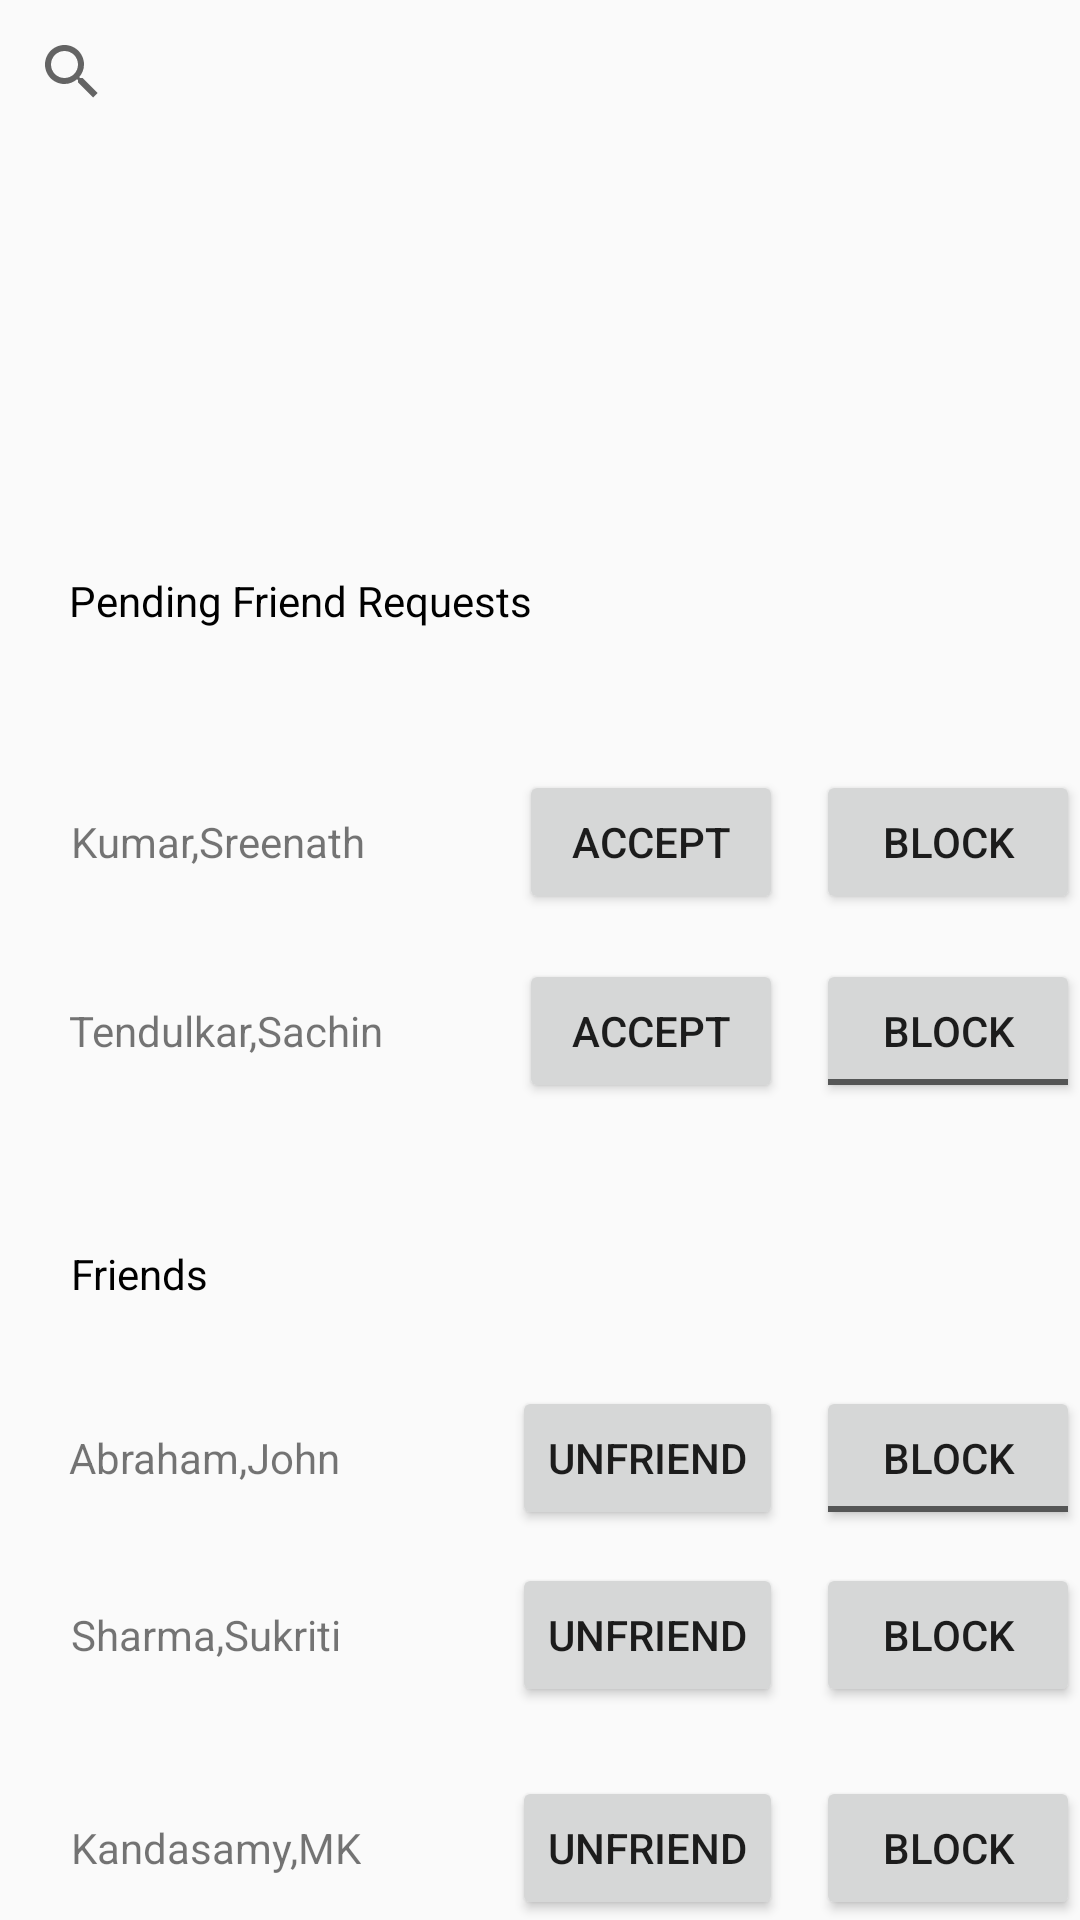

The Android layout XML behind this screen, and the referenced resources:
<!-- AndroidManifest.xml: application theme AppTheme -->
<!-- res/layout/friends_activity.xml -->
<?xml version="1.0" encoding="utf-8"?>
<ScrollView
    xmlns:android="http://schemas.android.com/apk/res/android"
    android:layout_width="match_parent"
    android:layout_height="match_parent"
    android:fillViewport="true"
    android:layout_margin="16dp">

    <RelativeLayout xmlns:android="http://schemas.android.com/apk/res/android"
        android:layout_width="match_parent"
        android:layout_height="match_parent" >


        <SearchView
            android:layout_height="wrap_content"
            android:layout_width="380dp"
            android:layout_alignParentRight="true"
            android:layout_alignParentEnd="true"
            android:layout_alignParentLeft="true"
            android:layout_alignParentStart="true"
            android:id="@+id/searchView2"
            android:paddingBottom="6dp"/>



        <TextView
            android:id="@+id/textView9"
            android:layout_width="wrap_content"
            android:layout_height="wrap_content"
            android:text="Pending Friend Requests"
            android:textColor="@android:color/black"
            android:textSize="14sp"
android:layout_marginTop="20dp"
            android:layout_above="@+id/button11"
            android:layout_alignLeft="@+id/textView12"
            android:layout_alignStart="@+id/textView12"
            android:layout_marginBottom="47dp" />

        <TextView
            android:id="@+id/textView12"
            android:layout_width="wrap_content"
            android:layout_height="wrap_content"
            android:layout_marginLeft="23dp"
            android:layout_marginStart="23dp"
            android:text="Tendulkar,Sachin"
            android:layout_marginBottom="62dp"
            android:layout_above="@+id/textView14"
            android:layout_alignParentLeft="true"
            android:layout_alignParentStart="true" />

        <TextView
            android:id="@+id/textView13"
            android:layout_width="wrap_content"
            android:layout_height="wrap_content"
            android:text="Kumar,Sreenath"
            android:layout_alignBaseline="@+id/button11"
            android:layout_alignBottom="@+id/button11"
            android:layout_alignLeft="@+id/textView17"
            android:layout_alignStart="@+id/textView17" />

        <Button
            android:id="@+id/accept1"
            android:layout_width="wrap_content"
            android:layout_height="wrap_content"
            android:text="Accept"
            android:onClick="Accept"
            android:layout_alignBaseline="@+id/textView12"
            android:layout_alignBottom="@+id/textView12"
            android:layout_alignLeft="@+id/button11"
            android:layout_alignStart="@+id/button11" />

        <Button
            android:id="@+id/button10"
            android:layout_width="wrap_content"
            android:layout_height="wrap_content"
            android:text="Block"

            android:layout_alignBaseline="@+id/button11"
            android:layout_alignBottom="@+id/button11"
            android:layout_alignParentRight="true"
            android:layout_alignParentEnd="true" />

        <Button
            android:id="@+id/button11"
            android:layout_width="wrap_content"
            android:layout_height="wrap_content"
            android:text="Accept"

            android:layout_above="@+id/accept1"
            android:layout_toLeftOf="@+id/button14"
            android:layout_toStartOf="@+id/button14"
            android:layout_marginRight="11dp"
            android:layout_marginEnd="11dp"
            android:layout_marginBottom="15dp" />

        <ToggleButton
            android:id="@+id/button12"
            android:layout_width="wrap_content"
            android:layout_height="wrap_content"
            android:text="Block"

            android:textOn="UNBLOCK"
            android:textOff="BLOCK"
            android:layout_alignBaseline="@+id/accept1"
            android:layout_alignBottom="@+id/accept1"
            android:layout_alignParentRight="true"
            android:layout_alignParentEnd="true" />

        <TextView
            android:id="@+id/textView14"
            android:layout_width="wrap_content"
            android:layout_height="wrap_content"
            android:text="Friends"
            android:textColor="@android:color/black"
            android:layout_marginBottom="28dp"
            android:layout_above="@+id/button13"
            android:layout_alignLeft="@+id/textView17"
            android:layout_alignStart="@+id/textView17" />

        <TextView
            android:id="@+id/textView15"
            android:layout_width="wrap_content"
            android:layout_height="wrap_content"
            android:text="Abraham,John"
            android:layout_alignBaseline="@+id/button13"
            android:layout_alignBottom="@+id/button13"
            android:layout_alignLeft="@+id/textView12"
            android:layout_alignStart="@+id/textView12" />

        <TextView
            android:id="@+id/textView17"
            android:layout_width="wrap_content"
            android:layout_height="wrap_content"
            android:text="Sharma,Sukriti"
            android:layout_alignBaseline="@+id/button16"
            android:layout_alignBottom="@+id/button16"
            android:layout_alignRight="@+id/textView15"
            android:layout_alignEnd="@+id/textView15" />

        <Button
            android:id="@+id/button13"
            android:layout_width="wrap_content"
            android:layout_height="wrap_content"
            android:text="UnFriend"
            android:onClick="UnFriend"
            android:layout_above="@+id/button16"
            android:layout_alignRight="@+id/accept1"
            android:layout_alignEnd="@+id/accept1"
            android:layout_marginBottom="11dp" />

        <ToggleButton
            android:id="@+id/button14"
            android:layout_width="wrap_content"
            android:layout_height="wrap_content"

            android:textOn="UNBLOCK"
            android:textOff="BLOCK"

            android:layout_alignBaseline="@+id/button13"
            android:layout_alignBottom="@+id/button13"
            android:layout_alignParentRight="true"
            android:layout_alignParentEnd="true" />

        <Button
            android:id="@+id/button15"
            android:layout_width="wrap_content"
            android:layout_height="wrap_content"
            android:text="Block"

            android:layout_alignBaseline="@+id/button16"
            android:layout_alignBottom="@+id/button16"
            android:layout_alignParentRight="true"
            android:layout_alignParentEnd="true" />

        <Button
            android:id="@+id/button16"
            android:layout_width="wrap_content"
            android:layout_height="wrap_content"
            android:text="UnFriend"
            android:layout_above="@+id/Unfriend1"
            android:layout_alignLeft="@+id/button13"
            android:layout_alignStart="@+id/button13"
            android:layout_marginBottom="23dp" />

        <Button
            android:id="@+id/Unfriend1"
            android:layout_width="wrap_content"
            android:layout_height="wrap_content"
            android:text="UnFriend"

            android:layout_alignParentBottom="true"
            android:layout_alignLeft="@+id/button16"
            android:layout_alignStart="@+id/button16" />

        <Button
            android:id="@+id/Blocked1"
            android:layout_width="wrap_content"
            android:layout_height="wrap_content"
            android:layout_alignEnd="@+id/button14"
            android:layout_alignRight="@+id/button14"
            android:layout_alignTop="@+id/Unfriend1"
            android:text="BLOCK"

         />

        <TextView
            android:id="@+id/textView18"
            android:layout_width="wrap_content"
            android:layout_height="wrap_content"
            android:text="Kandasamy,MK"
            android:layout_alignBaseline="@+id/Unfriend1"
            android:layout_alignBottom="@+id/Unfriend1"
            android:layout_alignLeft="@+id/textView17"
            android:layout_alignStart="@+id/textView17" />




    </RelativeLayout>

</ScrollView>
<!-- resources referenced by this layout -->
<resources>
  <style name="AppTheme" parent="Theme.AppCompat.Light.DarkActionBar">
          
          <item name="colorPrimary">@color/colorPrimary</item>
          <item name="colorPrimaryDark">@color/colorPrimaryDark</item>
          <item name="colorAccent">@color/colorAccent</item>
  
      </style>
  <color name="colorPrimary">#3F51B5</color>
  <color name="colorPrimaryDark">#303F9F</color>
  <color name="colorAccent">#FF4081</color>
</resources>
